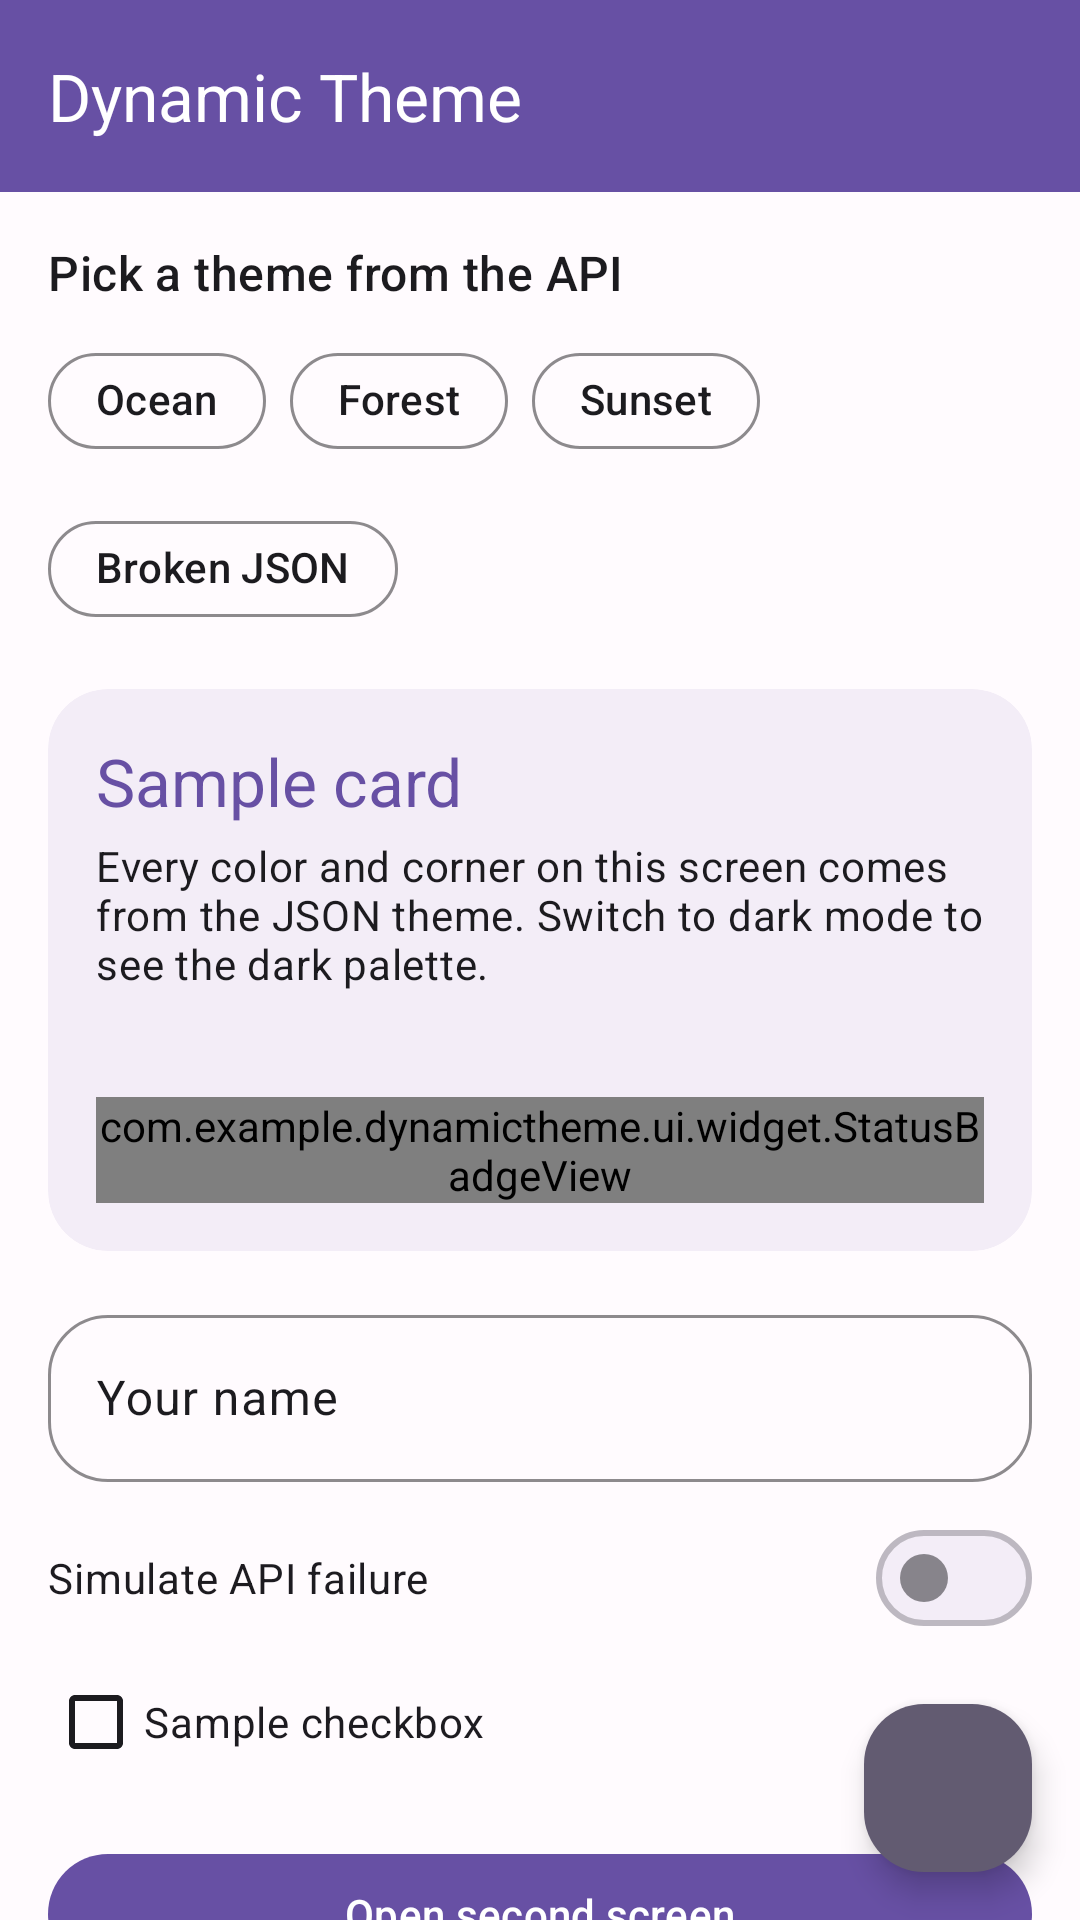

Android layout source for this screen:
<!-- AndroidManifest.xml: application theme Theme.DynamicTheme -->
<!-- res/layout/activity_main.xml -->
<?xml version="1.0" encoding="utf-8"?>
<androidx.coordinatorlayout.widget.CoordinatorLayout xmlns:android="http://schemas.android.com/apk/res/android"
    xmlns:app="http://schemas.android.com/apk/res-auto"
    android:layout_width="match_parent"
    android:layout_height="match_parent">

    <LinearLayout
        android:layout_width="match_parent"
        android:layout_height="match_parent"
        android:orientation="vertical">

        <com.google.android.material.appbar.MaterialToolbar
            android:id="@+id/toolbar"
            android:layout_width="match_parent"
            android:layout_height="?attr/actionBarSize"
            app:title="@string/app_name" />

        <com.google.android.material.progressindicator.LinearProgressIndicator
            android:id="@+id/progress"
            android:layout_width="match_parent"
            android:layout_height="wrap_content"
            android:indeterminate="true"
            android:visibility="gone" />

        <androidx.core.widget.NestedScrollView
            android:layout_width="match_parent"
            android:layout_height="match_parent">

            <LinearLayout
                android:layout_width="match_parent"
                android:layout_height="wrap_content"
                android:orientation="vertical"
                android:padding="16dp">

                <TextView
                    android:layout_width="wrap_content"
                    android:layout_height="wrap_content"
                    android:text="@string/pick_theme"
                    android:textAppearance="?attr/textAppearanceTitleMedium" />

                <com.google.android.material.chip.ChipGroup
                    android:id="@+id/chip_group"
                    android:layout_width="match_parent"
                    android:layout_height="wrap_content"
                    android:layout_marginTop="8dp"
                    app:selectionRequired="true"
                    app:singleSelection="true">

                    <com.google.android.material.chip.Chip
                        android:id="@+id/chip_ocean"
                        style="@style/Widget.Material3.Chip.Filter"
                        android:layout_width="wrap_content"
                        android:layout_height="wrap_content"
                        android:text="@string/theme_ocean" />

                    <com.google.android.material.chip.Chip
                        android:id="@+id/chip_forest"
                        style="@style/Widget.Material3.Chip.Filter"
                        android:layout_width="wrap_content"
                        android:layout_height="wrap_content"
                        android:text="@string/theme_forest" />

                    <com.google.android.material.chip.Chip
                        android:id="@+id/chip_sunset"
                        style="@style/Widget.Material3.Chip.Filter"
                        android:layout_width="wrap_content"
                        android:layout_height="wrap_content"
                        android:text="@string/theme_sunset" />

                    <com.google.android.material.chip.Chip
                        android:id="@+id/chip_broken"
                        style="@style/Widget.Material3.Chip.Filter"
                        android:layout_width="wrap_content"
                        android:layout_height="wrap_content"
                        android:text="@string/theme_broken" />
                </com.google.android.material.chip.ChipGroup>

                <com.google.android.material.card.MaterialCardView
                    android:layout_width="match_parent"
                    android:layout_height="wrap_content"
                    android:layout_marginTop="16dp"
                    app:strokeWidth="0dp">

                    <LinearLayout
                        android:layout_width="match_parent"
                        android:layout_height="wrap_content"
                        android:orientation="vertical"
                        android:padding="16dp">

                        <TextView
                            android:layout_width="wrap_content"
                            android:layout_height="wrap_content"
                            android:text="@string/card_title"
                            android:textAppearance="@style/TextAppearance.App.CardTitle" />

                        <TextView
                            android:layout_width="wrap_content"
                            android:layout_height="wrap_content"
                            android:layout_marginTop="4dp"
                            android:text="@string/card_body"
                            android:textAppearance="?attr/textAppearanceBodyMedium" />

                        <TextView
                            android:id="@+id/theme_info"
                            android:layout_width="wrap_content"
                            android:layout_height="wrap_content"
                            android:layout_marginTop="8dp"
                            android:textAppearance="@style/TextAppearance.App.Accent" />

                        <com.example.dynamictheme.ui.widget.StatusBadgeView
                            android:id="@+id/status_badge"
                            android:layout_width="wrap_content"
                            android:layout_height="wrap_content"
                            android:layout_marginTop="8dp" />
                    </LinearLayout>
                </com.google.android.material.card.MaterialCardView>

                <com.google.android.material.textfield.TextInputLayout
                    style="@style/Widget.Material3.TextInputLayout.OutlinedBox"
                    android:layout_width="match_parent"
                    android:layout_height="wrap_content"
                    android:layout_marginTop="16dp"
                    android:hint="@string/input_hint">

                    <com.google.android.material.textfield.TextInputEditText
                        android:layout_width="match_parent"
                        android:layout_height="wrap_content"
                        android:inputType="textPersonName" />
                </com.google.android.material.textfield.TextInputLayout>

                <com.google.android.material.materialswitch.MaterialSwitch
                    android:id="@+id/switch_fail"
                    android:layout_width="match_parent"
                    android:layout_height="wrap_content"
                    android:layout_marginTop="8dp"
                    android:text="@string/simulate_failure" />

                <com.google.android.material.checkbox.MaterialCheckBox
                    android:layout_width="wrap_content"
                    android:layout_height="wrap_content"
                    android:text="@string/accept_terms" />

                <com.google.android.material.button.MaterialButton
                    android:id="@+id/button_second"
                    android:layout_width="match_parent"
                    android:layout_height="wrap_content"
                    android:layout_marginTop="16dp"
                    android:text="@string/open_second" />

                <com.google.android.material.button.MaterialButton
                    android:id="@+id/button_dialog"
                    style="@style/Widget.App.Button.Outlined"
                    android:layout_width="match_parent"
                    android:layout_height="wrap_content"
                    android:layout_marginBottom="88dp"
                    android:text="@string/show_dialog" />
            </LinearLayout>
        </androidx.core.widget.NestedScrollView>
    </LinearLayout>

    <com.google.android.material.floatingactionbutton.FloatingActionButton
        android:id="@+id/fab_refresh"
        style="@style/Widget.App.FloatingActionButton"
        android:layout_width="wrap_content"
        android:layout_height="wrap_content"
        android:layout_gravity="bottom|end"
        android:layout_margin="16dp"
        android:contentDescription="@string/refresh"
        app:srcCompat="@drawable/ic_refresh" />
</androidx.coordinatorlayout.widget.CoordinatorLayout>
<!-- resources referenced by this layout -->
<resources>
  <string name="accept_terms">Sample checkbox</string>
  <string name="app_name">Dynamic Theme</string>
  <string name="card_body">Every color and corner on this screen comes from the JSON theme. Switch to dark mode to see the dark palette.</string>
  <string name="card_title">Sample card</string>
  <string name="input_hint">Your name</string>
  <string name="open_second">Open second screen</string>
  <string name="pick_theme">Pick a theme from the API</string>
  <string name="refresh">Refresh theme</string>
  <string name="show_dialog">Show dialog</string>
  <string name="simulate_failure">Simulate API failure</string>
  <string name="theme_broken">Broken JSON</string>
  <string name="theme_forest">Forest</string>
  <string name="theme_ocean">Ocean</string>
  <string name="theme_sunset">Sunset</string>
  <style name="TextAppearance.App.Accent" parent="TextAppearance.Material3.LabelLarge">
          <item name="android:textColor">?attr/colorSecondary</item>
      </style>
  <style name="TextAppearance.App.CardTitle" parent="TextAppearance.Material3.TitleLarge">
          <item name="android:textColor">?attr/colorPrimary</item>
      </style>
  <style name="Widget.App.Button.Outlined" parent="Widget.Material3.Button.OutlinedButton">
  
          <item name="shapeAppearance">?attr/shapeAppearanceCornerMedium</item>
  
      </style>
  <style name="Widget.App.FloatingActionButton" parent="Widget.Material3.FloatingActionButton.Primary">
          <item name="backgroundTint">?attr/colorSecondary</item>
          <item name="tint">?attr/colorOnSecondary</item>
      </style>
  <color name="token_primary">#6750A4</color>
  <color name="token_on_primary">#FFFFFF</color>
  <color name="token_secondary">#625B71</color>
  <color name="token_on_secondary">#FFFFFF</color>
  <color name="token_background">#FFFBFE</color>
  <color name="token_on_background">#1C1B1F</color>
  <color name="token_on_surface">#1C1B1F</color>
  <color name="token_surface">#F3EDF7</color>
  <color name="token_error">#B3261E</color>
  <color name="token_on_error">#FFFFFF</color>
  <style name="ShapeAppearance.App.Token" parent="">
          <item name="cornerFamily">rounded</item>
          <item name="cornerSize">@dimen/token_corner_radius</item>
      </style>
  <style name="Widget.App.Card" parent="Widget.Material3.CardView.Filled" />
  <style name="Widget.App.StatusBadge" parent="">
  
          <item name="statusBadgeColor">?attr/colorSecondary</item>
  
          <item name="statusBadgeTextColor">?attr/colorOnSecondary</item>
  
          <item name="statusBadgeCornerRadius">@dimen/token_corner_radius</item>
  
      </style>
  <style name="Widget.App.Toolbar" parent="Widget.Material3.Toolbar">
          <item name="android:background">?attr/colorPrimary</item>
          <item name="titleTextColor">?attr/colorOnPrimary</item>
          <item name="subtitleTextColor">?attr/colorOnPrimary</item>
          <item name="navigationIconTint">?attr/colorOnPrimary</item>
      </style>
  <style name="Widget.App.Button" parent="Widget.Material3.Button">
  
          <item name="shapeAppearance">?attr/shapeAppearanceCornerMedium</item>
  
      </style>
  <dimen name="token_corner_radius">20dp</dimen>
</resources>
